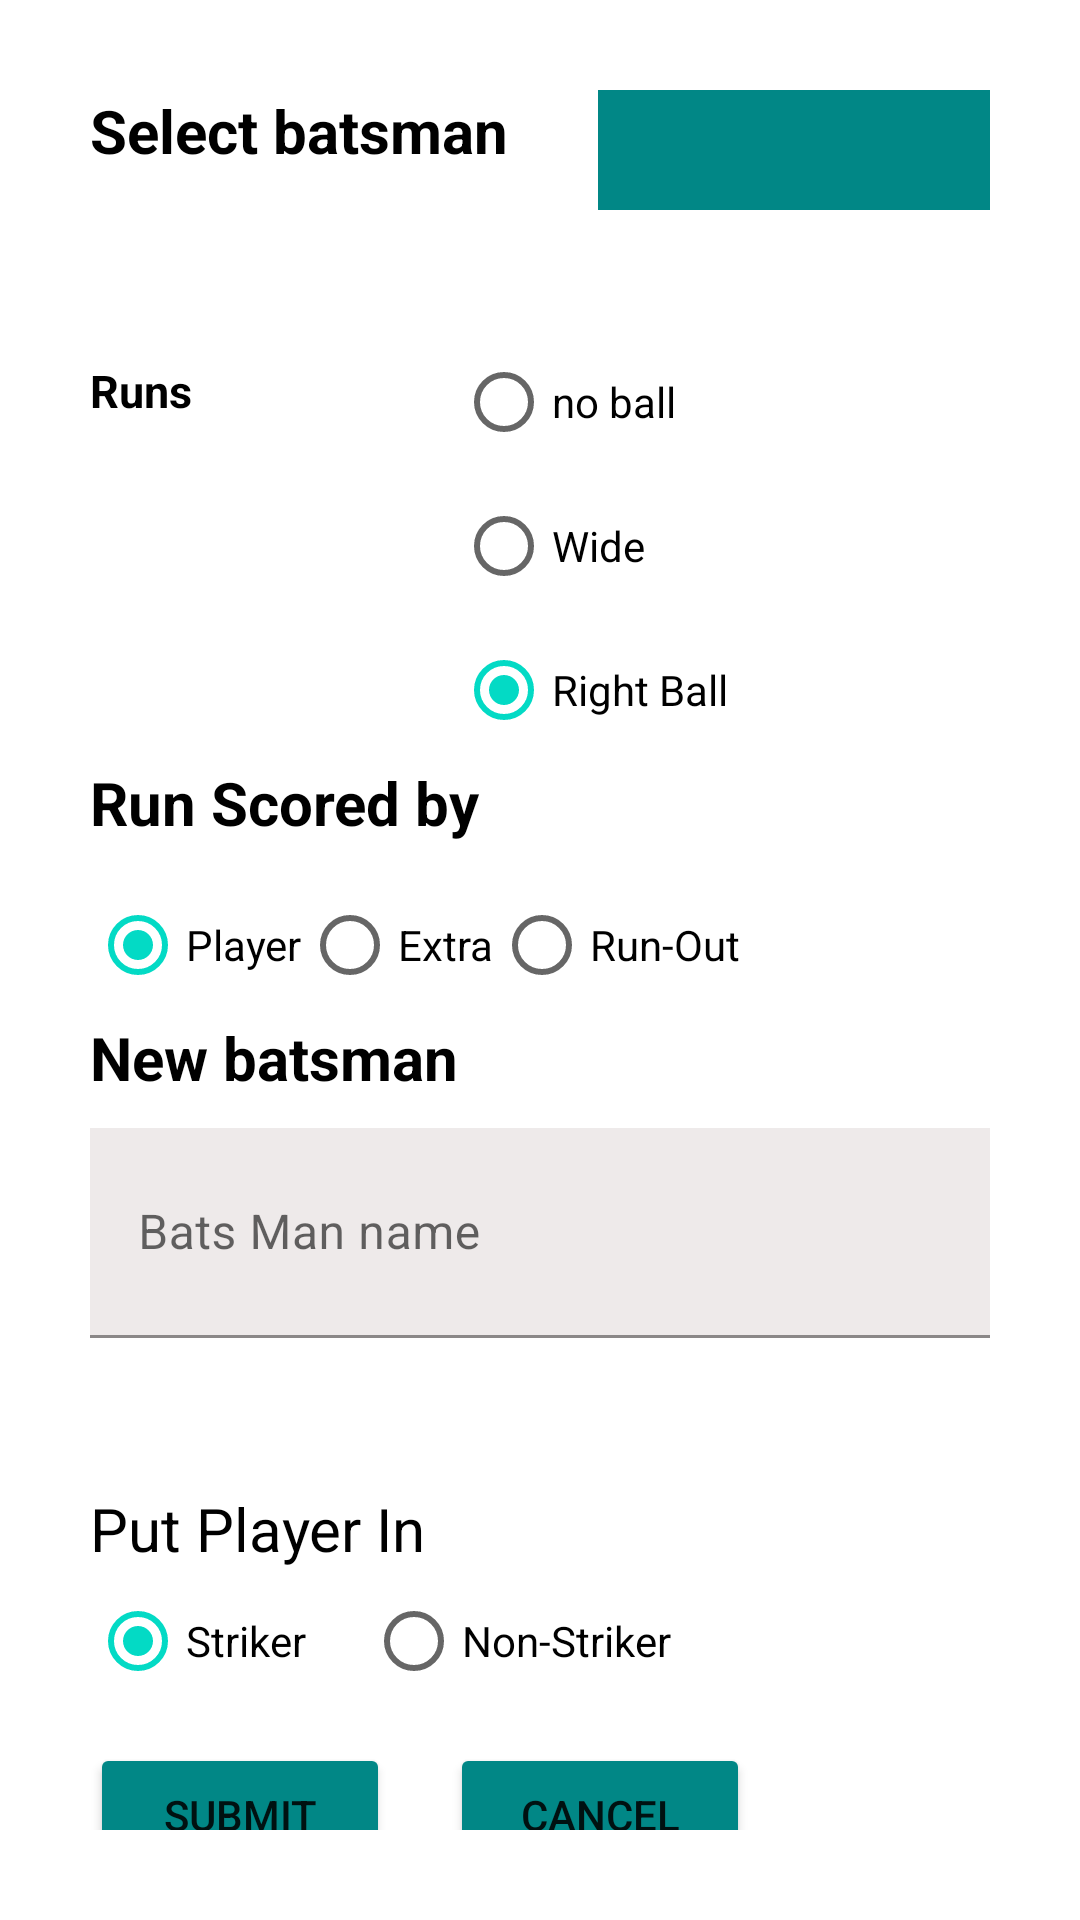

This screen was rendered from an Android layout file. Write that file and the resources it references.
<!-- AndroidManifest.xml: application theme Theme.CricketPara -->
<!-- res/layout/change_bats_man.xml -->
<?xml version="1.0" encoding="utf-8"?>
<ScrollView xmlns:android="http://schemas.android.com/apk/res/android"
    android:layout_width="match_parent"
    android:layout_height="wrap_content"
    android:padding="30dp"
    >

    <LinearLayout
        android:layout_width="match_parent"
        android:layout_height="match_parent"
        android:orientation="vertical"
        >

        <LinearLayout
            android:layout_width="match_parent"
            android:layout_height="wrap_content">

            <TextView
                android:layout_width="wrap_content"
                android:layout_height="wrap_content"
                android:text="Select batsman"
                android:textSize="20sp"
                android:textStyle="bold"
                android:textColor="@color/black"
                />

            <Spinner
                android:background="@color/teal_700"
                android:layout_width="150dp"
                android:layout_height="40dp"
                android:id="@+id/bats_man_name"
                android:layout_marginLeft="30dp"
                />

        </LinearLayout>

        <LinearLayout
            android:layout_width="match_parent"
            android:layout_height="wrap_content"
            android:layout_marginTop="40dp"
            android:orientation="vertical"
            >

            <LinearLayout
                android:layout_width="match_parent"
                android:layout_height="wrap_content">

                <TextView
                    android:layout_marginTop="10dp"
                    android:layout_width="wrap_content"
                    android:layout_height="wrap_content"
                    android:text="Runs"
                    android:textSize="15sp"
                    android:textStyle="bold"
                    android:textColor="@color/black"
                    android:layout_marginRight="18dp"
                    />


                <Spinner
                    android:id="@+id/out_runs"
                    android:layout_width="50dp"
                    android:layout_height="wrap_content"
                    android:layout_marginTop="10dp"
                    android:background="@color/teal_700" />

                <RadioGroup
                    android:layout_marginLeft="20dp"
                    android:id="@+id/ball_type"
                    android:layout_width="wrap_content"
                    android:layout_height="wrap_content"
                    android:checkedButton="@id/right"
                    >

                    <RadioButton
                        android:id="@+id/no_ball"
                        android:layout_width="wrap_content"
                        android:layout_height="wrap_content"
                        android:text="no ball"
                        />

                    <RadioButton
                        android:id="@+id/wide"
                        android:layout_width="wrap_content"
                        android:layout_height="wrap_content"
                        android:text="Wide"
                        />

                    <RadioButton
                        android:id="@+id/right"
                        android:layout_width="wrap_content"
                        android:layout_height="wrap_content"
                        android:text="Right Ball"
                        />



                </RadioGroup>


            </LinearLayout>

            <LinearLayout
                android:layout_width="match_parent"
                android:layout_height="wrap_content"
                android:orientation="vertical">

                <TextView
                    android:layout_width="wrap_content"
                    android:layout_height="wrap_content"
                    android:text="Run Scored by"
                    android:textSize="20sp"
                    android:textStyle="bold"
                    android:textColor="@color/black"
                    android:layout_marginBottom="10dp"
                    />

                <RadioGroup
                    android:id="@+id/score_type"
                    android:layout_width="wrap_content"
                    android:layout_height="wrap_content"
                    android:checkedButton="@id/player"
                    android:orientation="horizontal"
                    >

                    <RadioButton
                        android:id="@+id/player"
                        android:layout_width="wrap_content"
                        android:layout_height="wrap_content"
                        android:text="Player"
                        />

                    <RadioButton
                        android:id="@+id/extra"
                        android:layout_width="wrap_content"
                        android:layout_height="wrap_content"
                        android:text="Extra"
                        />

                    <RadioButton
                        android:id="@+id/run_out"
                        android:layout_width="wrap_content"
                        android:layout_height="wrap_content"
                        android:text="Run-Out"
                        />



                </RadioGroup>


            </LinearLayout>




            <LinearLayout
                android:layout_width="match_parent"
                android:layout_height="wrap_content"
                android:orientation="vertical">


                <TextView
                    android:layout_width="wrap_content"
                    android:layout_height="wrap_content"
                    android:text="New batsman"
                    android:textSize="20sp"
                    android:textStyle="bold"
                    android:textColor="@color/black"
                    android:layout_marginBottom="10dp"
                    />

                <com.google.android.material.textfield.TextInputLayout
                    android:id="@+id/bat_name"
                    android:layout_width="match_parent"
                    android:layout_height="70dp"
                    android:layout_marginBottom="20dp"
                    >

                    <com.google.android.material.textfield.TextInputEditText
                        android:layout_width="match_parent"
                        android:layout_height="match_parent"
                        android:background="#EEEAEA"
                        android:hint="Bats Man name"
                        >

                    </com.google.android.material.textfield.TextInputEditText>


                </com.google.android.material.textfield.TextInputLayout>


                <TextView
                    android:layout_width="wrap_content"
                    android:layout_height="wrap_content"
                    android:text="Put Player In"
                    android:layout_marginTop="30dp"
                    android:textSize="20dp"
                    android:textColor="@color/black"
                    />


                <RadioGroup
                    android:id="@+id/change_bat_radio_group"
                    android:layout_width="wrap_content"
                    android:layout_height="wrap_content"
                    android:orientation="horizontal"
                    android:checkedButton="@id/striker"
                    >

                    <RadioButton
                        android:id="@+id/striker"
                        android:layout_width="wrap_content"
                        android:layout_height="wrap_content"
                        android:text="Striker"
                        />

                    <RadioButton
                        android:layout_marginLeft="20dp"
                        android:id="@+id/non_striker"
                        android:layout_width="wrap_content"
                        android:layout_height="wrap_content"
                        android:text="Non-Striker"
                        />



                </RadioGroup>


            </LinearLayout>



            <LinearLayout
                android:layout_width="match_parent"
                android:layout_height="wrap_content">

                <Button
                    android:id="@+id/add_new_bats_man"
                    android:layout_width="100dp"
                    android:layout_height="wrap_content"
                    android:text="submit"
                    android:backgroundTint="@color/teal_700"
                    android:layout_marginTop="10dp"
                    />
                <Button
                    android:layout_marginLeft="20dp"
                    android:id="@+id/add_new_bats_man_cancel"
                    android:layout_width="100dp"
                    android:layout_height="wrap_content"
                    android:text="Cancel"
                    android:backgroundTint="@color/teal_700"
                    android:layout_marginTop="10dp"
                    />


            </LinearLayout>

        </LinearLayout>

    </LinearLayout>

</ScrollView>
<!-- resources referenced by this layout -->
<resources>
  <style name="Theme.CricketPara" parent="Theme.MaterialComponents.DayNight.DarkActionBar">
          
          <item name="colorPrimary">@color/purple_500</item>
          <item name="colorPrimaryVariant">@color/purple_700</item>
          <item name="colorOnPrimary">@color/white</item>
          
          <item name="colorSecondary">@color/teal_200</item>
          <item name="colorSecondaryVariant">@color/teal_700</item>
          <item name="colorOnSecondary">@color/black</item>
          
          <item name="android:statusBarColor" tools:targetApi="l">?attr/colorPrimaryVariant</item>
          
      </style>
  <!-- not gathered from this repository: default colours our renderer supplied (Android Studio template values) -->
  <color name="purple_500">#FF6200EE</color>
  <color name="purple_700">#FF3700B3</color>
  <color name="teal_200">#FF03DAC5</color>
  <color name="teal_700">#FF018786</color>
  <color name="black">#FF000000</color>
  <color name="white">#FFFFFFFF</color>
</resources>
